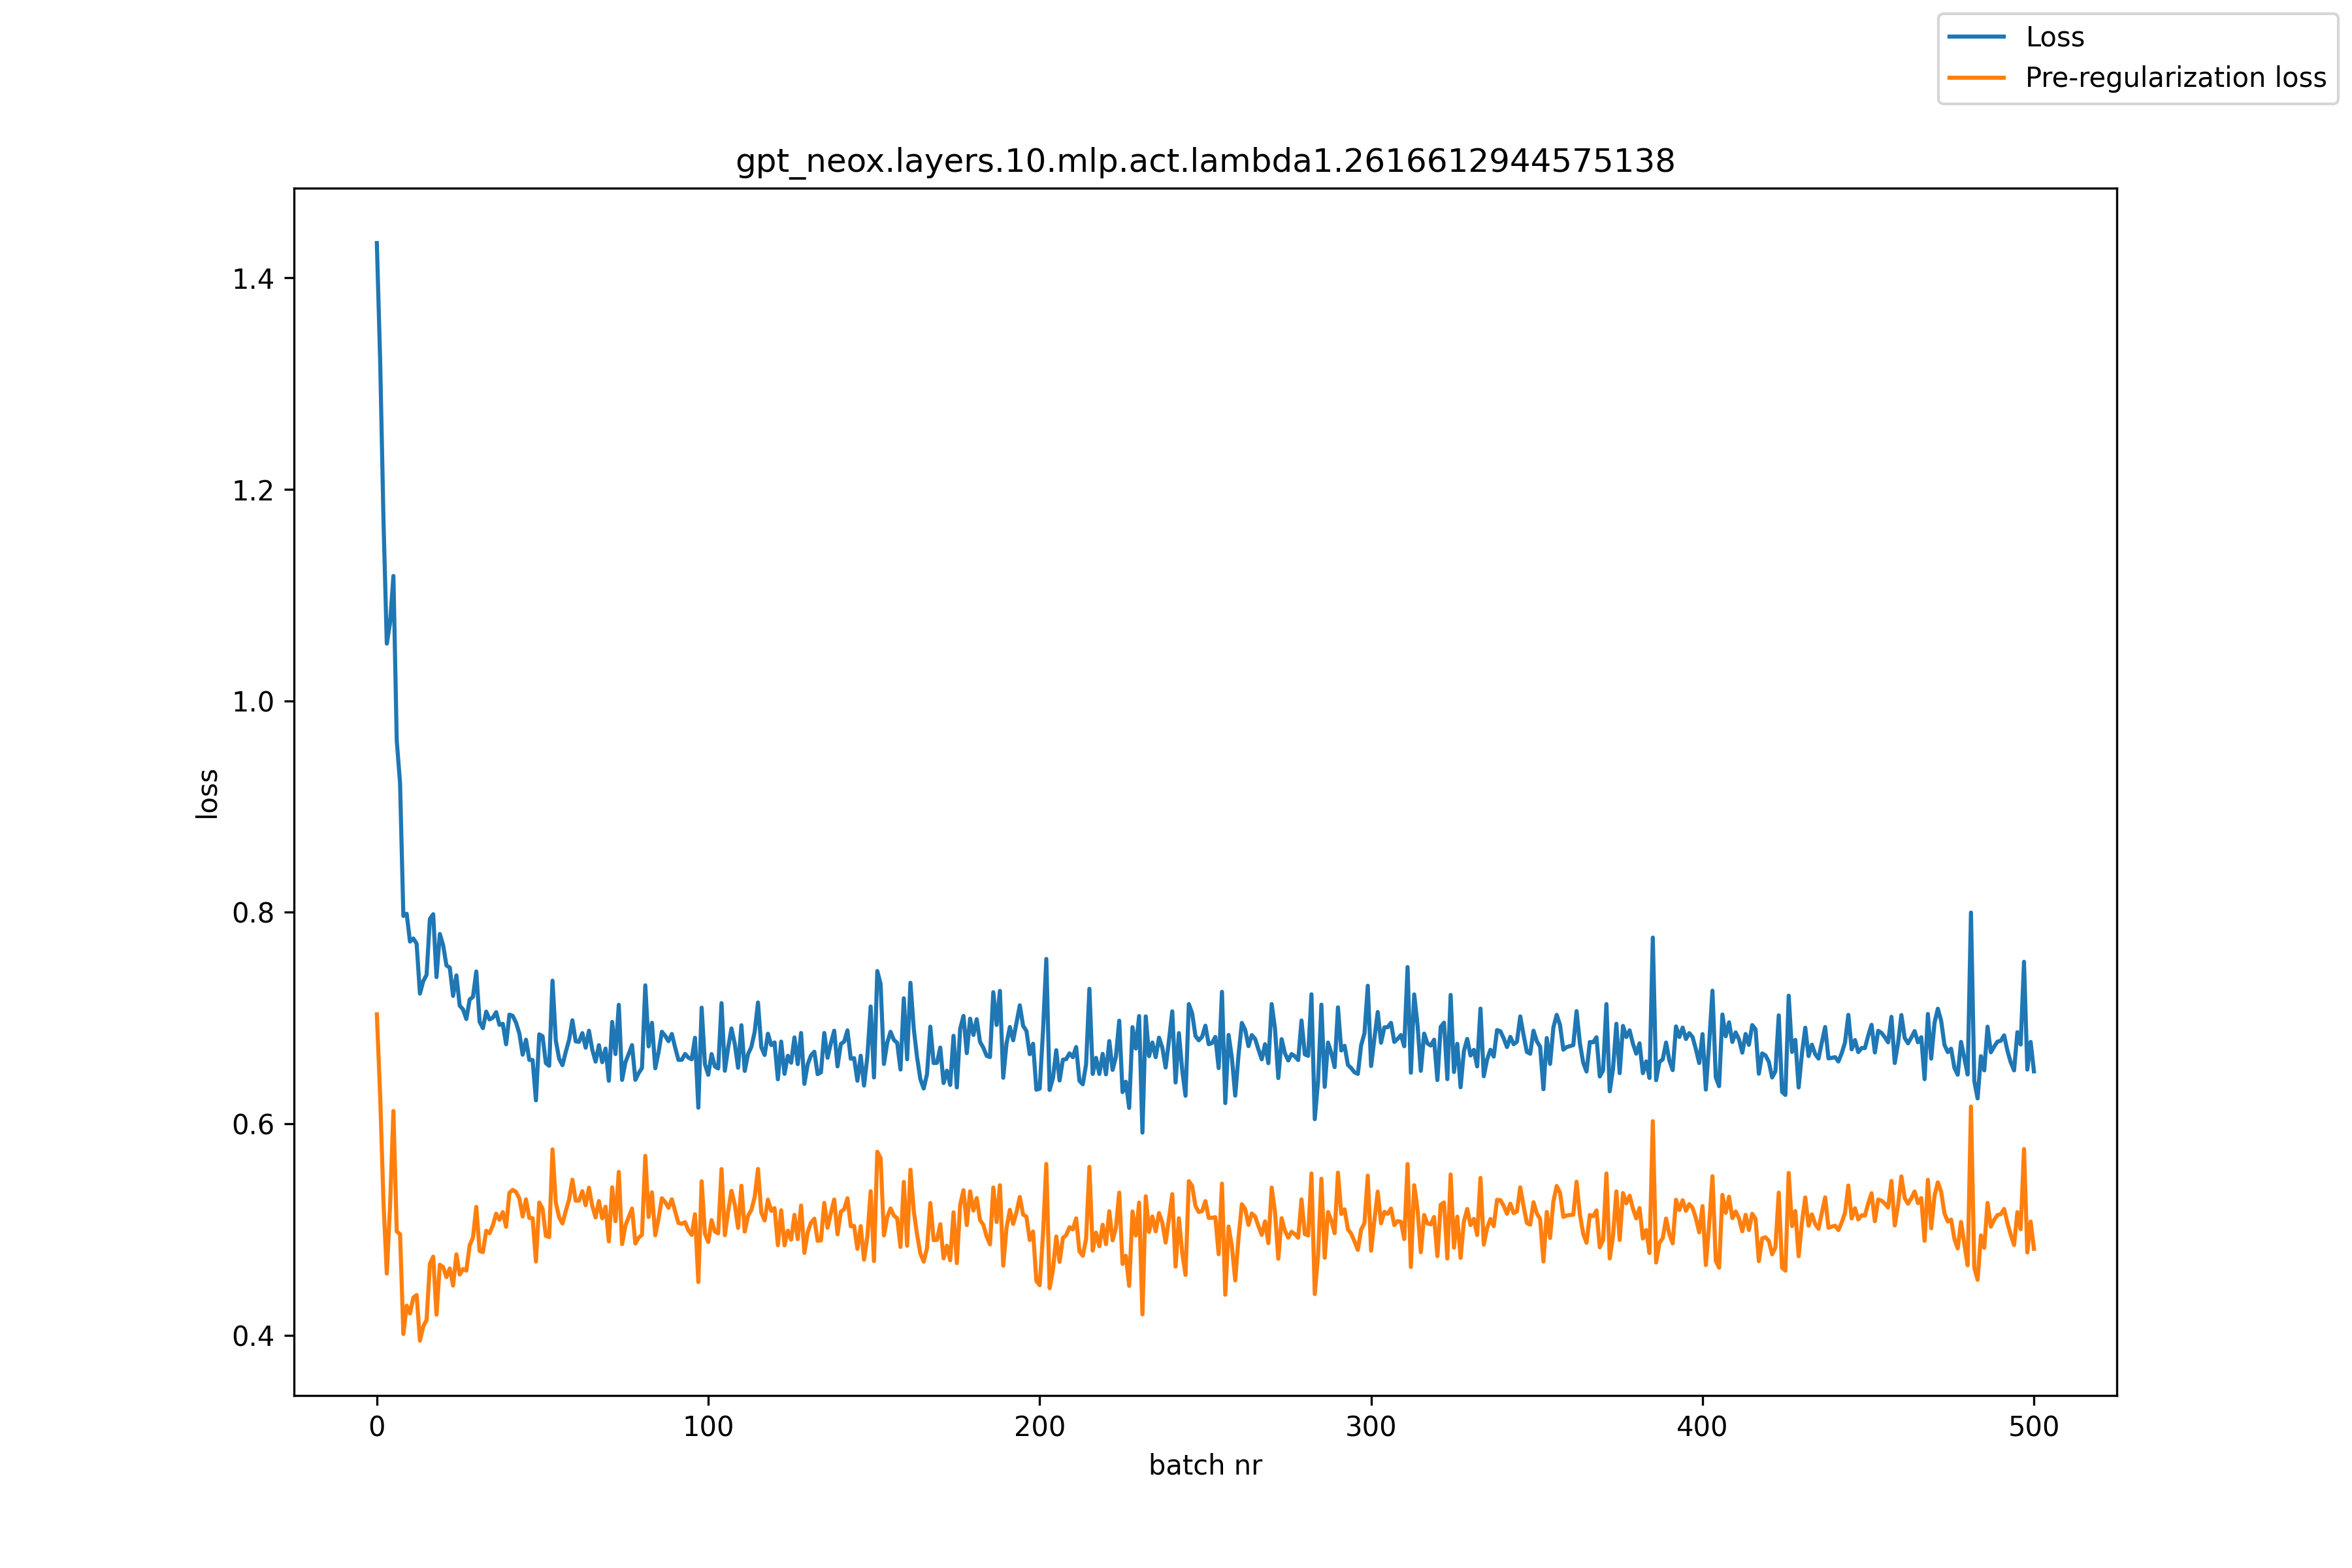

Data behind this chart, as committed beside it:
, loss, pre_reg_loss
0, 1.433, 0.7035
1, 1.321, 0.6262
2, 1.171, 0.5258
3, 1.054, 0.4583
4, 1.074, 0.5235
5, 1.118, 0.6121
6, 0.9625, 0.4982
7, 0.9222, 0.4955
8, 0.7966, 0.4011
9, 0.7986, 0.428
10, 0.7723, 0.4205
11, 0.7752, 0.4355
12, 0.7704, 0.438
13, 0.7231, 0.3949
14, 0.7349, 0.4083
15, 0.7408, 0.4144
16, 0.7937, 0.4675
17, 0.7982, 0.4743
18, 0.7387, 0.4194
19, 0.7795, 0.4666
20, 0.7689, 0.4644
21, 0.7497, 0.455
22, 0.7477, 0.4631
23, 0.7209, 0.447
24, 0.7404, 0.4765
25, 0.7117, 0.4574
26, 0.7081, 0.4626
27, 0.6991, 0.4611
28, 0.7175, 0.485
29, 0.72, 0.4924
30, 0.744, 0.5214
31, 0.6965, 0.4798
32, 0.6904, 0.4786
33, 0.7061, 0.4988
34, 0.6986, 0.4965
35, 0.7003, 0.5039
36, 0.7055, 0.515
37, 0.6935, 0.5092
38, 0.6946, 0.5165
39, 0.6752, 0.5025
40, 0.7032, 0.5346
41, 0.702, 0.5375
42, 0.6956, 0.5355
43, 0.6853, 0.5293
44, 0.6653, 0.5123
45, 0.6795, 0.5285
46, 0.6604, 0.5109
47, 0.6603, 0.5107
48, 0.6221, 0.4697
49, 0.6846, 0.5255
50, 0.6827, 0.5196
51, 0.6574, 0.494
52, 0.6548, 0.4928
53, 0.7353, 0.5758
54, 0.6786, 0.5253
55, 0.6615, 0.5116
56, 0.6554, 0.5057
57, 0.6679, 0.5174
58, 0.6792, 0.5284
59, 0.6979, 0.5471
... 441 more rows
